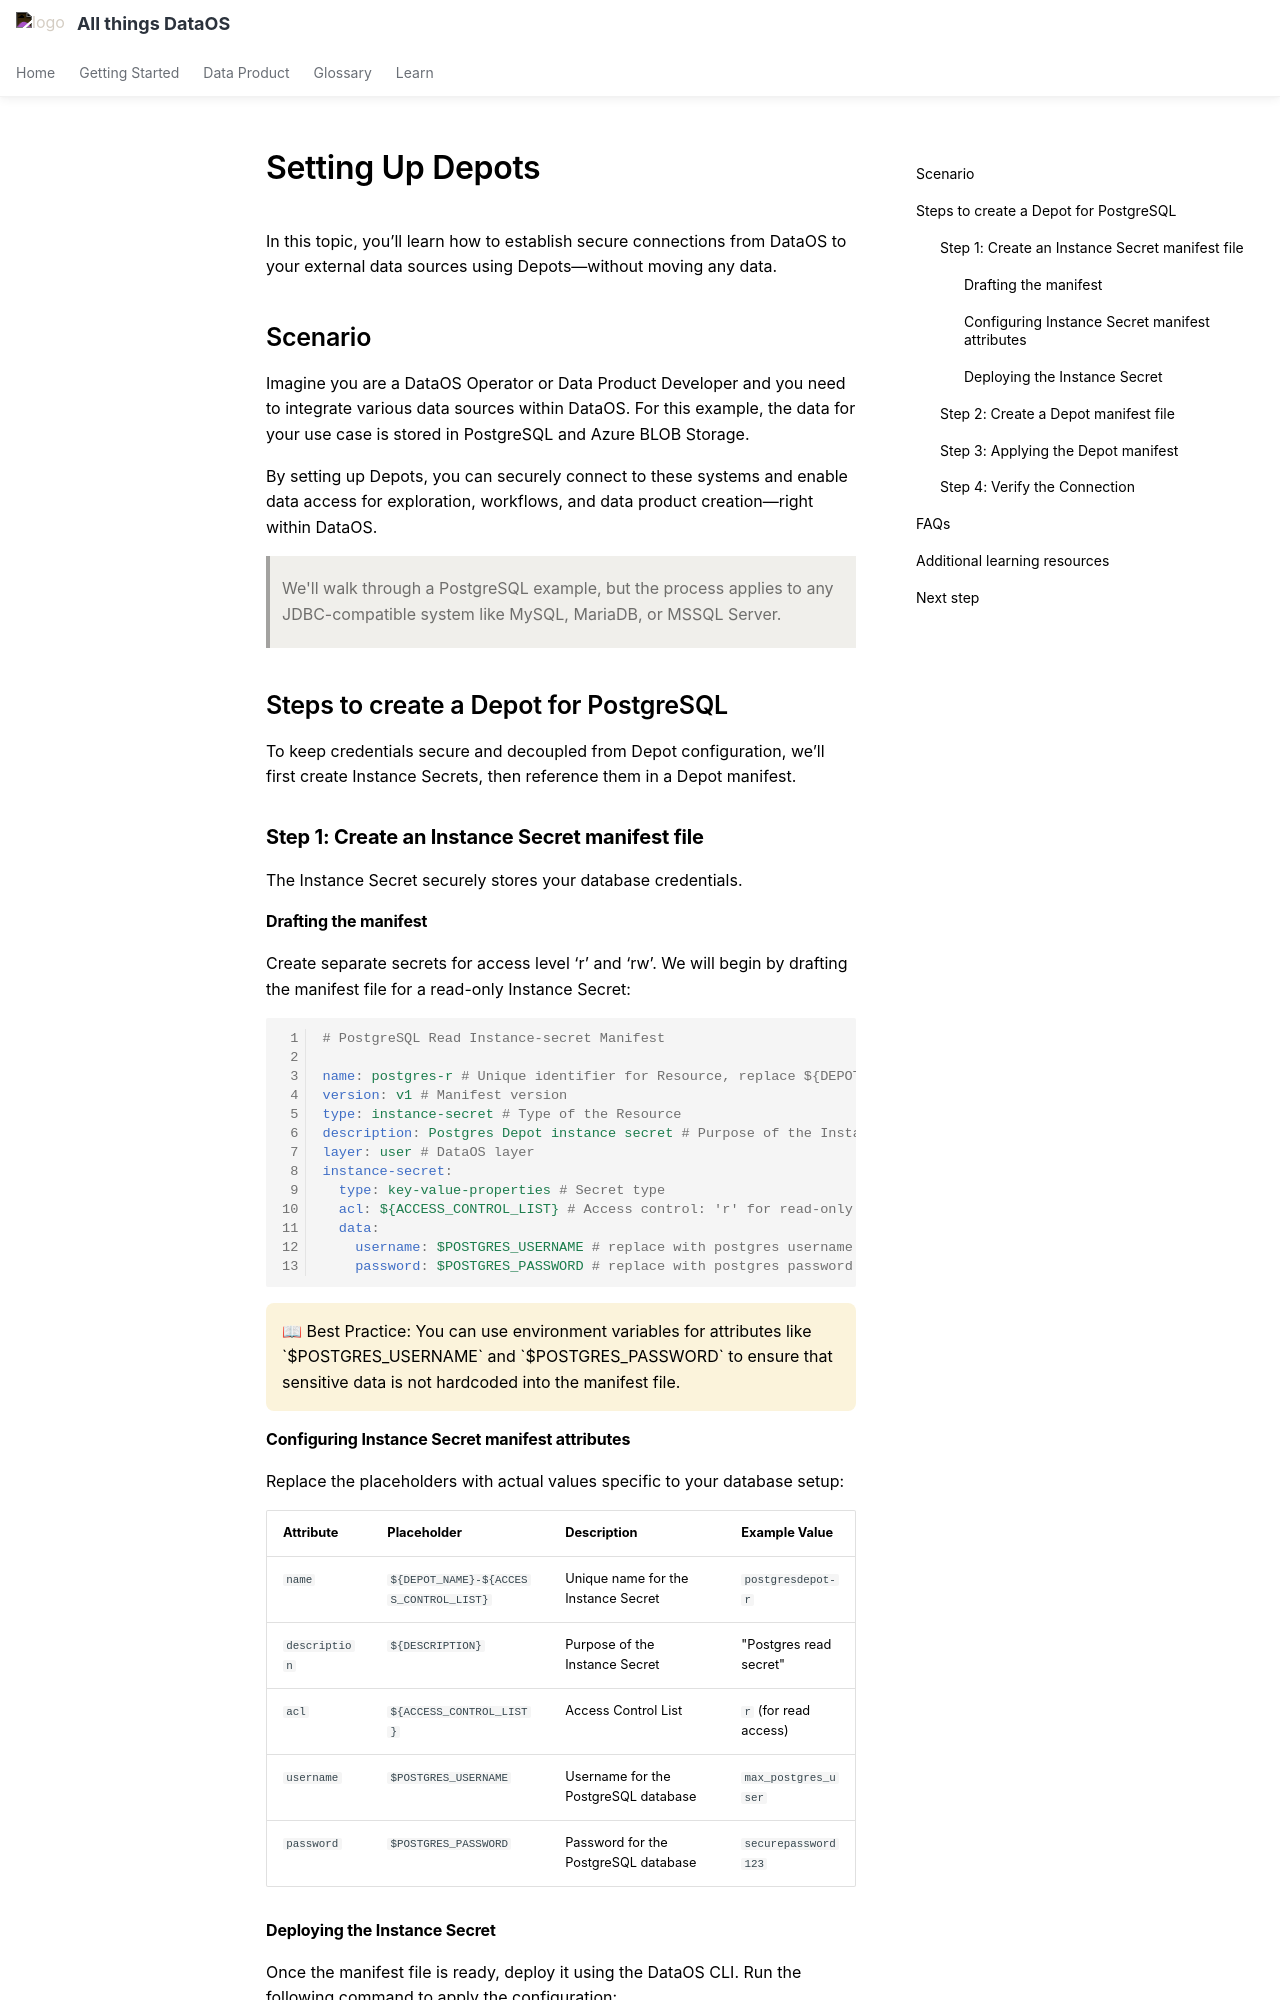

repository: moderndatacompany/dataos.info · page: learn/dp_foundations2_learn_track/data_source_connectivity/setting_up_depots_notneeded/index0/index.html · generator: mkdocs

# Setting Up Depots

In this topic, you’ll learn how to establish secure connections from DataOS to your external data sources using Depots—without moving any data. 

## Scenario

Imagine you are a DataOS Operator or Data Product Developer and you need to integrate various data sources within DataOS. For this example, the data for your use case is stored in PostgreSQL and Azure BLOB Storage.

By setting up Depots, you can securely connect to these systems and enable data access for exploration, workflows, and data product creation—right within DataOS.

  > We'll walk through a PostgreSQL example, but the process applies to any JDBC-compatible system like MySQL, MariaDB, or MSSQL Server.

## Steps to create a Depot for PostgreSQL

To keep credentials secure and decoupled from Depot configuration, we’ll first create Instance Secrets, then reference them in a Depot manifest.

### **Step 1: Create an Instance Secret manifest file**

The Instance Secret securely stores your database credentials.

#### **Drafting the manifest**

Create separate secrets for access level ‘r’ and ‘rw’. We will begin by drafting the manifest file for a read-only Instance Secret:

```yaml
# PostgreSQL Read Instance-secret Manifest

name: postgres-r # Unique identifier for Resource, replace ${DEPOT_NAME} with depot name
version: v1 # Manifest version
type: instance-secret # Type of the Resource
description: Postgres Depot instance secret # Purpose of the Instance-secret
layer: user # DataOS layer
instance-secret:
  type: key-value-properties # Secret type
  acl: ${ACCESS_CONTROL_LIST} # Access control: 'r' for read-only
  data:
    username: $POSTGRES_USERNAME # replace with postgres username
    password: $POSTGRES_PASSWORD # replace with postgres password
```

<aside class="callout">
📖 Best Practice: You can use environment variables for attributes like `$POSTGRES_USERNAME` and `$POSTGRES_PASSWORD` to ensure that sensitive data is not hardcoded into the manifest file.

</aside>

#### **Configuring Instance Secret manifest attributes**

Replace the placeholders with actual values specific to your database setup:

| **Attribute** | **Placeholder** | **Description** | **Example Value** |
| --- | --- | --- | --- |
| `name` | `${DEPOT_NAME}-${ACCESS_CONTROL_LIST}` | Unique name for the Instance Secret | `postgresdepot-r` |
| `description` | `${DESCRIPTION}` | Purpose of the Instance Secret | "Postgres read secret" |
| `acl` | `${ACCESS_CONTROL_LIST}` | Access Control List | `r` (for read access) |
| `username` | `$POSTGRES_USERNAME` | Username for the PostgreSQL database | `max_postgres_user` |
| `password` | `$POSTGRES_PASSWORD` | Password for the PostgreSQL database | `securepassword123` |
